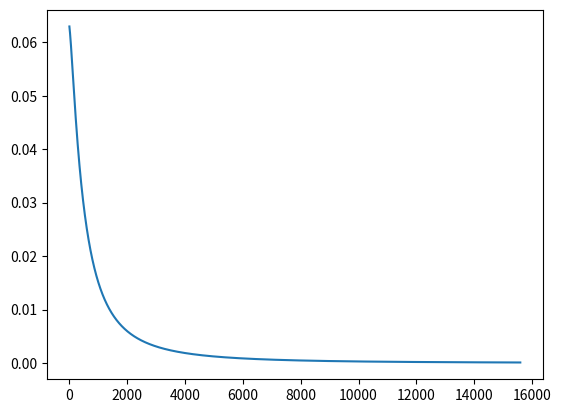

Write the Python code that produced this figure.
import math
import numpy
import matplotlib.pyplot as plt

__errors__= [];

def h(params, sample):
    """This evaluates a generic linear function h(x) with current parameters. 
    
    Args:
        params (lst) a list containing the corresponding parameter for each element x of the sample
        sample (lst) a list containing the values of a sample 
    
    Returns:
        Evaluation of h(x)
        
    """
        
    acum = 0
    for i in range(len(params)):
        acum = acum + params[i]*sample[i]  #evaluates h(x) = a+bx1+cx2+ ... nxn.. 
    acum = acum*(-1);
    acum = 1/(1+ math.exp (acum));
    return acum;


def show_errors(params, samples, y):
    """Appends the errors that are generated by the estimated values of h and the real value y
    
    Args:
        params (lst) a list containing the corresponding parameter for each element x of the sample
        samples (lst) a 2 dimensional list containing the input samples 
        y (lst) a list containing the corresponding real result for each sample
    
    """
    global __errors__
    error_acum =0
    error = 0
#   print("transposed samples") 
#   print(samples)
    for i in range(len(samples)):
        hyp = h(params,samples[i])
        
        if(y[i] == 1): # avoid the log(0) error
            if(hyp ==0):
                hyp = .0001;
            error = (-1)*math.log(hyp);
        if(y[i] == 0):
            if(hyp ==1):
                hyp = .9999;
            error = (-1)*math.log(1-hyp);
        print( "error %f  hyp  %f  y %f " % (error, hyp,  y[i])) 
        error_acum=+error # this error is different from the one used to update, this is general for each sentence it is not for each individual param
    #print("acum error %f " % (error_acum));
    mean_error_param=error_acum/len(samples);
    #print("mean error %f " % (mean_error_param));
    __errors__.append(mean_error_param)
    return mean_error_param;

def GD(params, samples, y, alfa):
    """Gradient Descent algorithm 
    
    Args:
        params (lst) a list containing the corresponding parameter for each element x of the sample
        samples (lst) a 2 dimensional list containing the input samples 
        y (lst) a list containing the corresponding real result for each sample
        alfa(float) the learning rate
        
    Returns:
        temp(lst) a list with the new values for the parameters after 1 run of the sample set
    
    """
    temp = list(params)
    general_error=0
    for j in range(len(params)):
        acum =0; error_acum=0
        for i in range(len(samples)):
            error = h(params,samples[i]) - y[i]
            acum = acum + error*samples[i][j]  #Sumatory part of the Gradient Descent formula for linear Regression.
        temp[j] = params[j] - alfa*(1/len(samples))*acum  #Subtraction of original value with learning rate included.
    return temp

def scaling(samples):
    """Normalizes sample values so that gradient descent can converge
    
    Args:
        params (lst) a list containing the corresponding parameter for each element x of the sample

    Returns:
        samples(lst) a list with the normalized version of the original samples
    
    """
    acum =0
    samples = numpy.asarray(samples).T.tolist() 
    for i in range(1,len(samples)): 
        for j in range(len(samples[i])):
            acum=+ samples[i][j]
        avg = acum/(len(samples[i]))
        max_val = max(samples[i])
        print("To scale feature %i use (Value -  avg[%f])/ maxval[%f]" % (i, avg, max_val))
        for j in range(len(samples[i])):
            #print(samples[i][j])
            samples[i][j] = (samples[i][j] - avg)/max_val  #Mean scaling
    return numpy.asarray(samples).T.tolist()


#  univariate example
#params = [0,0]
#samples = [1,2,3,4,5,6,7,8,9,11,12,13,14,15,36,47,58,69,100]
#y = [0,0,0,0,0,0,0,0,0,1,1,1,1,1,1,1,1,1,1]

#  multivariate example trivial
params = [0,0,0]
samples = [[12,11],[32,21],[43,32],[64,94],[85,75],[64,94],[85,15],[100,94],[85,95],[64,54],[5,5]]
y = [0,0,0,1,1,1,0,1,1,0,0]


#  multivariate example
#params = [0,0,0]
#samples = [[1,1],[2,2],[3,3],[4,4],[5,5],[2,2],[3,3],[4,4]]
#y = [2,4,6,8,10,2,5.5,16]

alfa =.03  #  learning rate
for i in range(len(samples)):
    if isinstance(samples[i], list):
        samples[i]=  [1]+samples[i]
    else:
        samples[i]=  [1,samples[i]]
print ("original samples:")
print (samples)
samples = scaling(samples)
print ("scaled samples:")
print (samples)

while True: # run gradient descent until local minima is reached
    oldparams = list(params)
    print (params)
    params=GD(params, samples,y,alfa)   
    error = show_errors(params, samples, y) # only used to show errors, it is not used in calculation
    print (params)
    if(oldparams == params or error < 0.0001): # local minima is found when there is no further improvement or stop when error is 0 
        print ("samples:")
        print (samples)
        print ("final params:")
        print (params)
        break
plt.plot(__errors__)
plt.show()